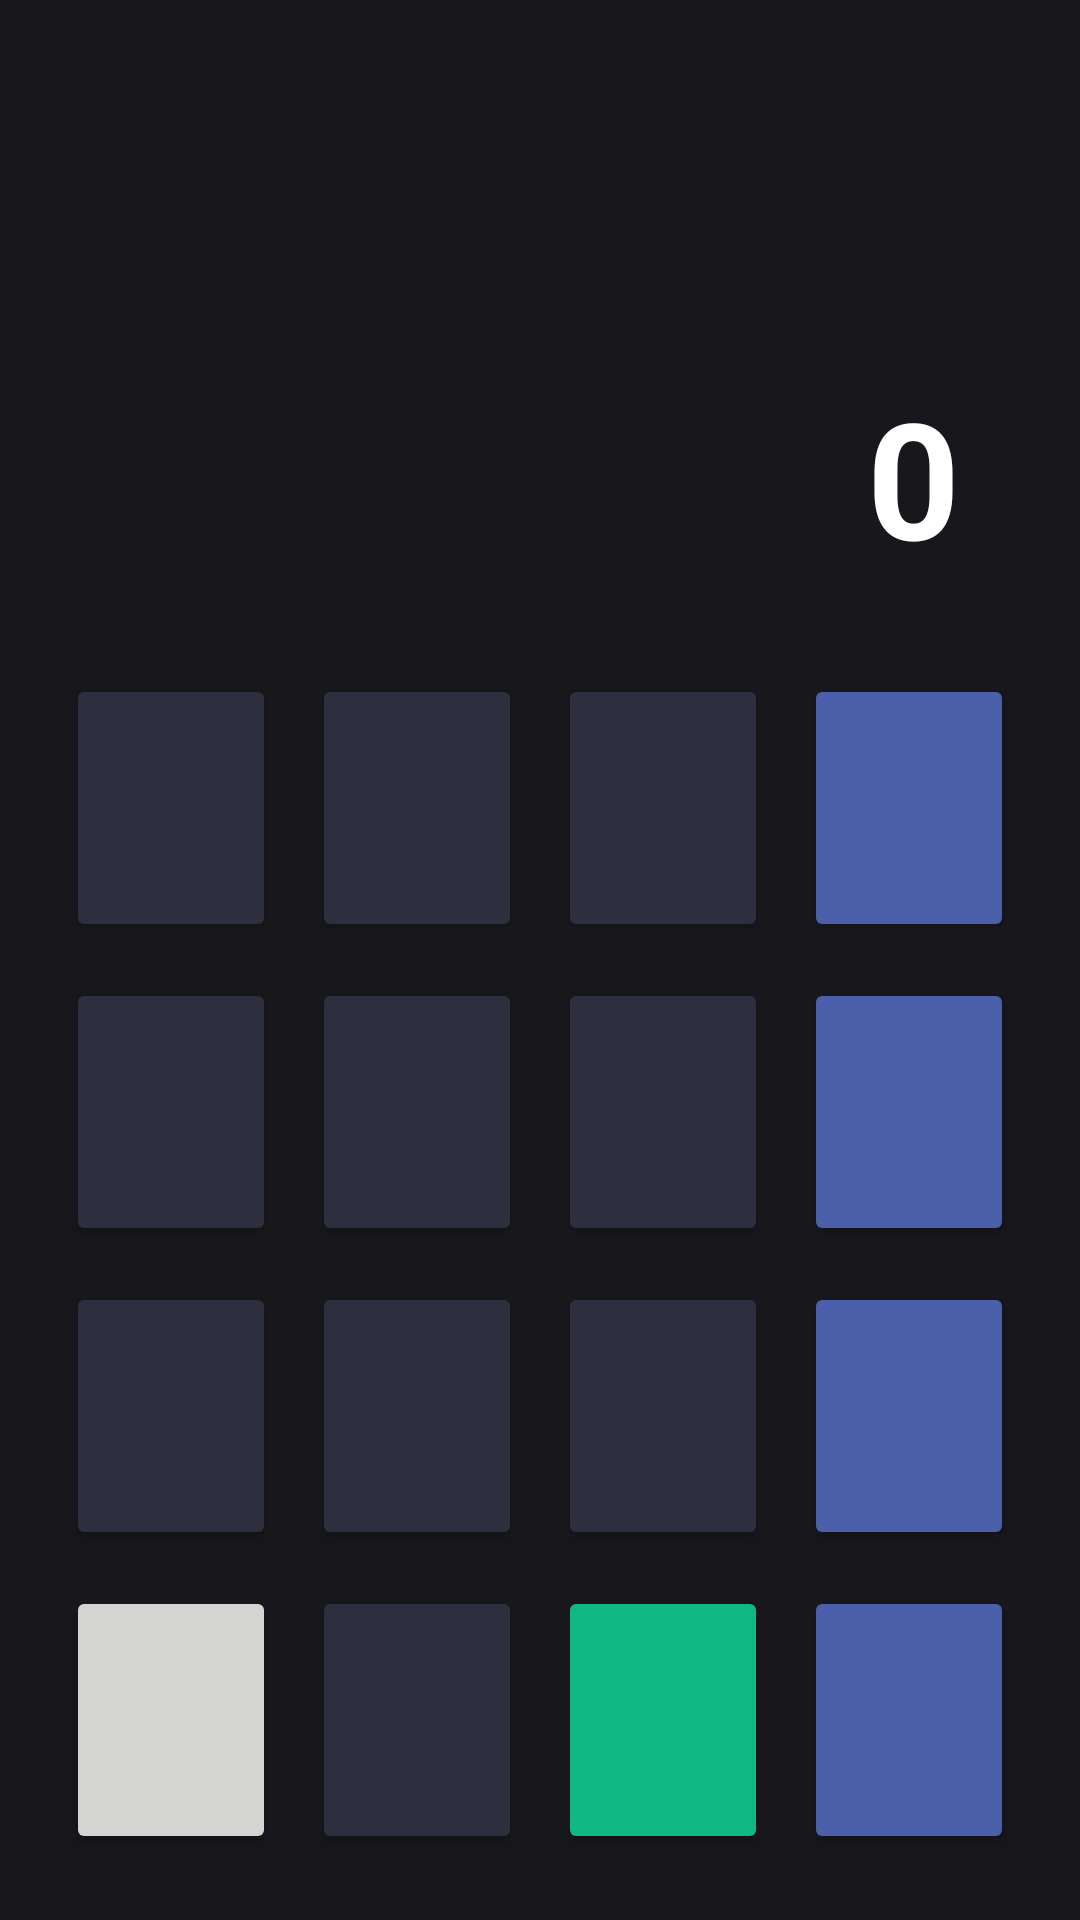

Reconstruct the res/layout file that produces this screen, plus the resources it refers to.
<!-- AndroidManifest.xml: application theme Theme.ShuddhoGuard -->
<!-- res/layout/activity_stealth_calculator.xml -->
<?xml version="1.0" encoding="utf-8"?>
<LinearLayout xmlns:android="http://schemas.android.com/apk/res/android"
    android:layout_width="match_parent"
    android:layout_height="match_parent"
    android:background="@color/calc_bg"
    android:orientation="vertical"
    android:padding="16dp">

    
    <TextView
        android:id="@+id/tvDisplay"
        android:layout_width="match_parent"
        android:layout_height="0dp"
        android:layout_weight="1.5"
        android:gravity="bottom|end"
        android:padding="24dp"
        android:text="0"
        android:textColor="@color/calc_display_text"
        android:textSize="54sp"
        android:textStyle="bold" />

    
    <GridLayout
        android:layout_width="match_parent"
        android:layout_height="0dp"
        android:layout_weight="3"
        android:columnCount="4"
        android:rowCount="4">

        <Button android:id="@+id/btn7" text="7" style="@style/CalcBtnNum" />
        <Button android:id="@+id/btn8" text="8" style="@style/CalcBtnNum" />
        <Button android:id="@+id/btn9" text="9" style="@style/CalcBtnNum" />
        <Button android:id="@+id/btnDivide" text="/" style="@style/CalcBtnOp" />

        <Button android:id="@+id/btn4" text="4" style="@style/CalcBtnNum" />
        <Button android:id="@+id/btn5" text="5" style="@style/CalcBtnNum" />
        <Button android:id="@+id/btn6" text="6" style="@style/CalcBtnNum" />
        <Button android:id="@+id/btnMultiply" text="*" style="@style/CalcBtnOp" />

        <Button android:id="@+id/btn1" text="1" style="@style/CalcBtnNum" />
        <Button android:id="@+id/btn2" text="2" style="@style/CalcBtnNum" />
        <Button android:id="@+id/btn3" text="3" style="@style/CalcBtnNum" />
        <Button android:id="@+id/btnMinus" text="-" style="@style/CalcBtnOp" />

        <Button android:id="@+id/btnClear" text="C" style="@style/CalcBtnAction" />
        <Button android:id="@+id/btn0" text="0" style="@style/CalcBtnNum" />
        <Button android:id="@+id/btnEquals" text="=" style="@style/CalcBtnEquals" />
        <Button android:id="@+id/btnPlus" text="+" style="@style/CalcBtnOp" />

    </GridLayout>

</LinearLayout>
<!-- resources referenced by this layout -->
<resources>
  <color name="calc_bg">#17171C</color>
  <color name="calc_display_text">#FFFFFF</color>
  <style name="CalcBtnAction" parent="CalcBtnBase">
          <item name="android:backgroundTint">@color/calc_btn_action</item>
          <item name="android:textColor">#000000</item>
      </style>
  <style name="CalcBtnEquals" parent="CalcBtnBase">
          <item name="android:backgroundTint">@color/calc_btn_equals</item>
          <item name="android:textColor">#FFFFFF</item>
      </style>
  <style name="CalcBtnNum" parent="CalcBtnBase">
          <item name="android:backgroundTint">@color/calc_btn_num</item>
          <item name="android:textColor">#FFFFFF</item>
      </style>
  <style name="CalcBtnOp" parent="CalcBtnBase">
          <item name="android:backgroundTint">@color/calc_btn_op</item>
          <item name="android:textColor">#FFFFFF</item>
      </style>
  <style name="Theme.ShuddhoGuard" parent="android:Theme.Material.Light.NoActionBar">
          <item name="android:statusBarColor">#17171C</item>
          <item name="android:navigationBarColor">#17171C</item>
      </style>
  <style name="CalcBtnBase">
          <item name="android:layout_width">0dp</item>
          <item name="android:layout_height">0dp</item>
          <item name="android:layout_rowWeight">1</item>
          <item name="android:layout_columnWeight">1</item>
          <item name="android:layout_margin">6dp</item>
          <item name="android:textSize">26sp</item>
          <item name="android:textStyle">bold</item>
      </style>
  <color name="calc_btn_action">#D4D4D2</color>
  <color name="calc_btn_equals">#10B981</color>
  <color name="calc_btn_num">#2E2F3E</color>
  <color name="calc_btn_op">#4B5EAA</color>
</resources>
